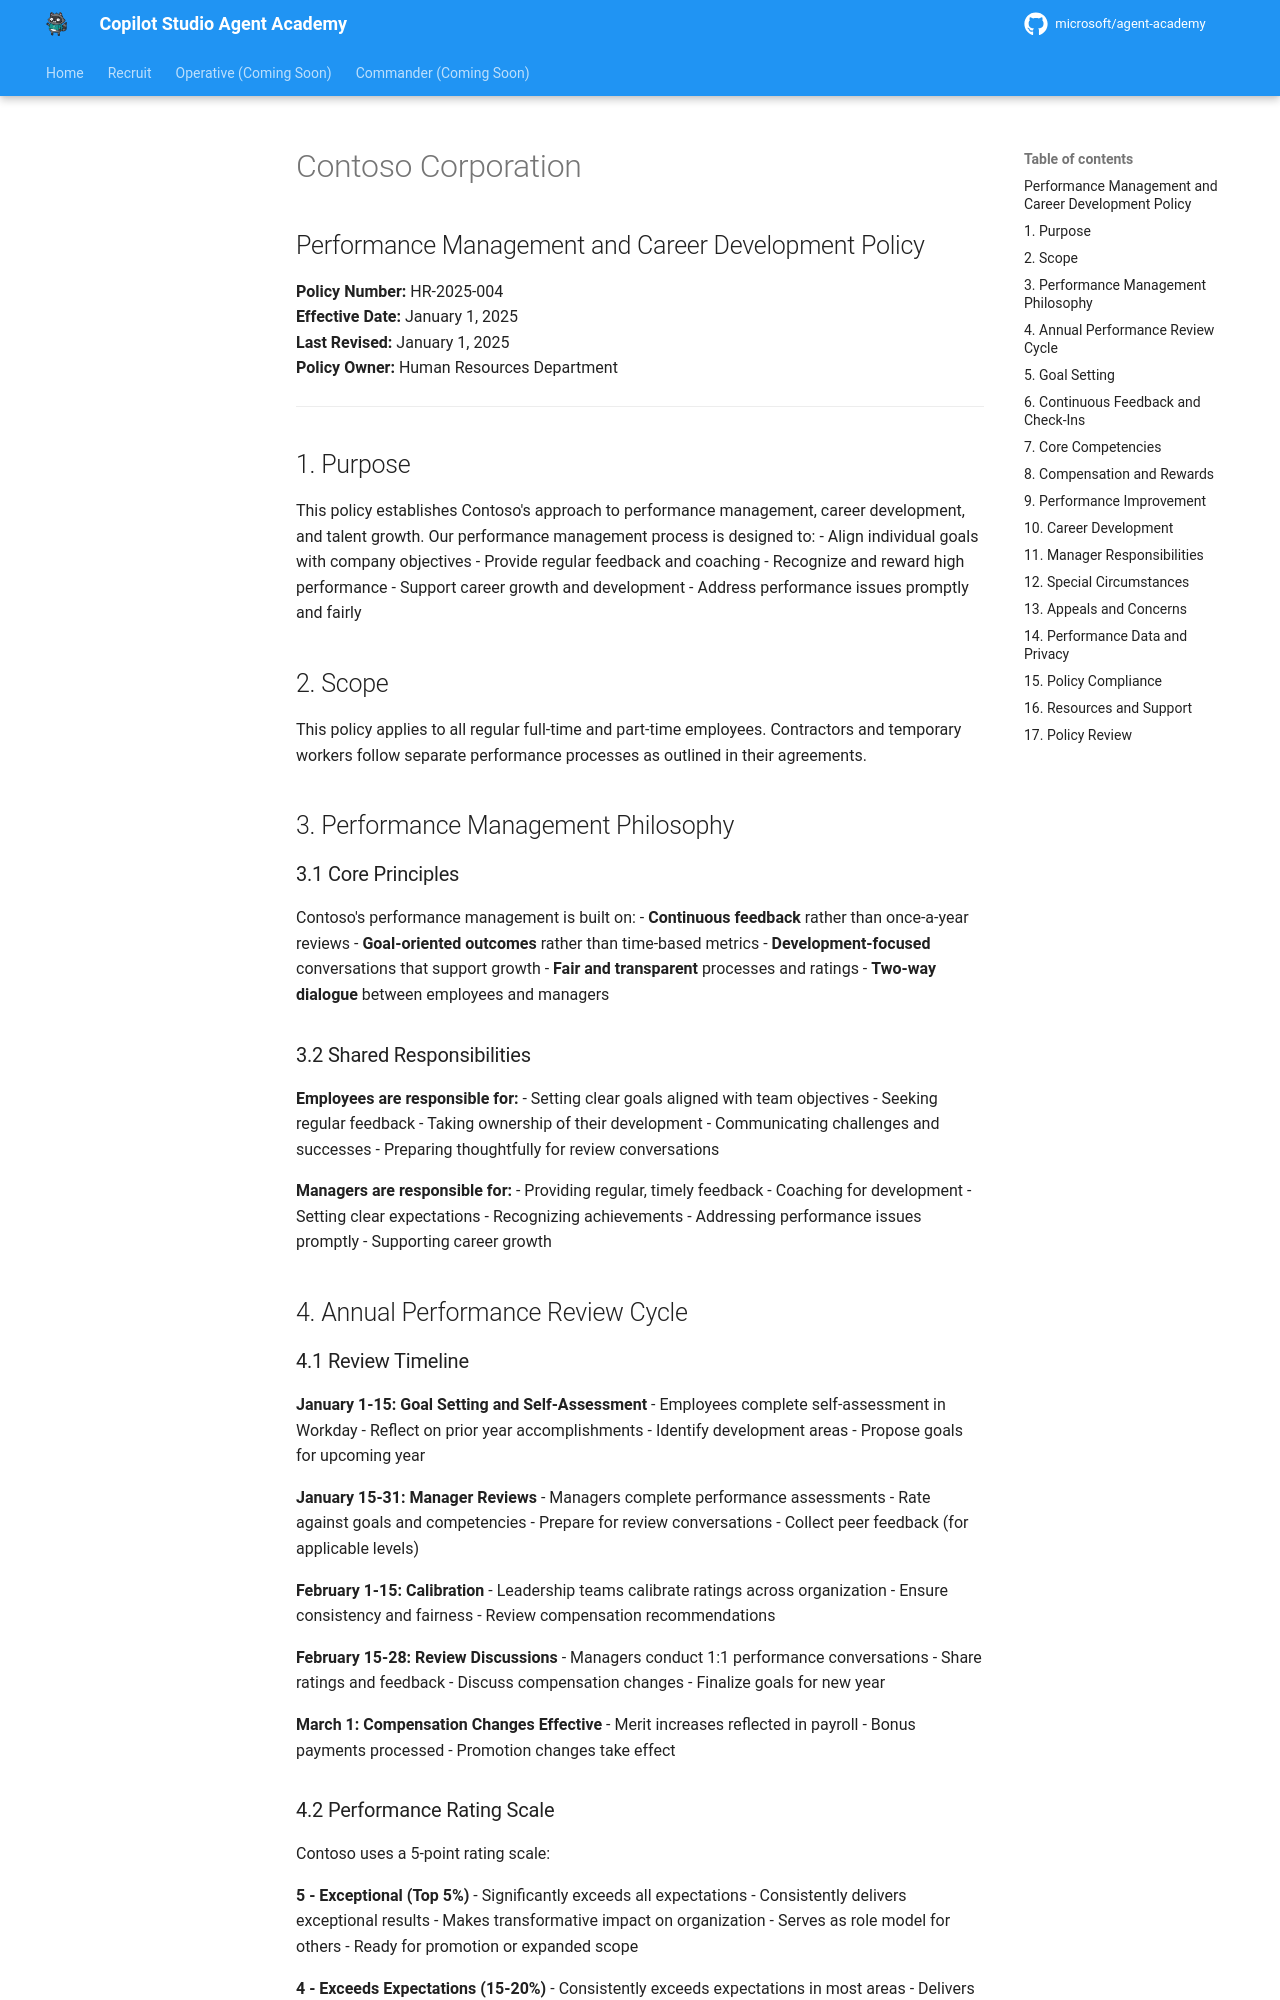

repository: RobStand/agent-academy · page: commander/07-extend-with-azure-ai/assets/hr-policies/hr_policy_performance/index.html · generator: mkdocs

# Contoso Corporation
## Performance Management and Career Development Policy

**Policy Number:** HR-2025-004  
**Effective Date:** January 1, 2025  
**Last Revised:** January 1, 2025  
**Policy Owner:** Human Resources Department

---

## 1. Purpose

This policy establishes Contoso's approach to performance management, career development, and talent growth. Our performance management process is designed to:
- Align individual goals with company objectives
- Provide regular feedback and coaching
- Recognize and reward high performance
- Support career growth and development
- Address performance issues promptly and fairly

## 2. Scope

This policy applies to all regular full-time and part-time employees. Contractors and temporary workers follow separate performance processes as outlined in their agreements.

## 3. Performance Management Philosophy

### 3.1 Core Principles

Contoso's performance management is built on:
- **Continuous feedback** rather than once-a-year reviews
- **Goal-oriented outcomes** rather than time-based metrics
- **Development-focused** conversations that support growth
- **Fair and transparent** processes and ratings
- **Two-way dialogue** between employees and managers

### 3.2 Shared Responsibilities

**Employees are responsible for:**
- Setting clear goals aligned with team objectives
- Seeking regular feedback
- Taking ownership of their development
- Communicating challenges and successes
- Preparing thoughtfully for review conversations

**Managers are responsible for:**
- Providing regular, timely feedback
- Coaching for development
- Setting clear expectations
- Recognizing achievements
- Addressing performance issues promptly
- Supporting career growth

## 4. Annual Performance Review Cycle

### 4.1 Review Timeline

**January 1-15: Goal Setting and Self-Assessment**
- Employees complete self-assessment in Workday
- Reflect on prior year accomplishments
- Identify development areas
- Propose goals for upcoming year

**January 15-31: Manager Reviews**
- Managers complete performance assessments
- Rate against goals and competencies
- Prepare for review conversations
- Collect peer feedback (for applicable levels)

**February 1-15: Calibration**
- Leadership teams calibrate ratings across organization
- Ensure consistency and fairness
- Review compensation recommendations

**February 15-28: Review Discussions**
- Managers conduct 1:1 performance conversations
- Share ratings and feedback
- Discuss compensation changes
- Finalize goals for new year

**March 1: Compensation Changes Effective**
- Merit increases reflected in payroll
- Bonus payments processed
- Promotion changes take effect
